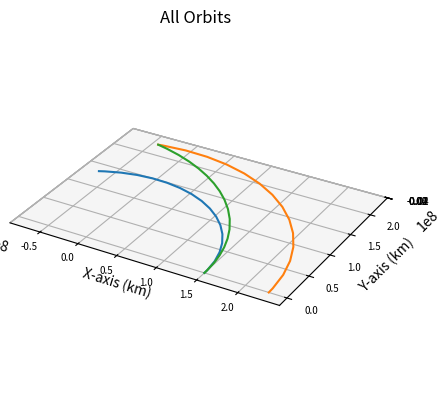

Here is the Python script that generated this plot:
import numpy as np
import matplotlib.pyplot as plt
from scipy.integrate import solve_ivp
import math

def main():
    """
    Main function
    """
    
    # Gravitational Constant times Earth mass, adjusted for kilometers
    # earth_mu = 398600.441500000
    sun_mu = 1.989e30*6.67e-20 # * 1e-9 km^3/m^3
    g = 9.80665*1e-3 # km/s^2

    dry_mass = 100e3 # approximation in kg according to published interview with Elon Musk
    payload_mass = 150e3 # this and propellant mass found on SpaceX web page on Starship
    propellant_mass = 1500e3
    engine_mass = 18144 # kg
    wet_mass = dry_mass + payload_mass + propellant_mass + engine_mass
    isp = 841 # isp of nerva
    exhaust_v = isp * g

    earthRad = 150e6
    earthVel = (sun_mu/earthRad)**0.5
    marsRad = 228e6
    marsVel = (sun_mu/marsRad)**0.5
    
    earthInitPos = np.array([earthRad, 0, 0])
    earthInitVel = np.array([0, earthVel, 0])
    marsInitPos = np.array([marsRad, 0, 0])
    marsInitVel = np.array([0, marsVel, 0])

    integration_time = 365*24*60*60
    integration_steps = 1000

    # Delta V of ship departing
    propellant_1 = 862e3 # kg
    shipDeltaV1 = exhaust_v * math.log(wet_mass / (wet_mass - propellant_1)) # delta v from departing burn (km/s)
    shipInitVel = [0, earthVel+shipDeltaV1, 0]
    
    ship, ship_times, arrival_time = ship_propagator(earthInitPos, shipInitVel, integration_time, integration_steps)
    mars_ToF, angular_velocity = calculate_mars_angle(ship, marsRad, sun_mu)
    earth, times = keplerian_propagator(earthInitPos, earthInitVel, arrival_time, integration_steps)
    mars, times = keplerian_propagator(marsInitPos, marsInitVel, mars_ToF, integration_steps)
    
    # Plot it
    fig = plt.figure()
    # Define axes in that figure
    ax = plt.axes(projection='3d',computed_zorder=False)
    # Plot x, y, z
    ax.plot(earth[0],earth[1],earth[2],zorder=5)
    ax.plot(mars[0],mars[1],mars[2],zorder=5)
    ax.plot(ship[0],ship[1],ship[2],zorder=5)
    plt.title("All Orbits")
    ax.set_xlabel("X-axis (km)")
    ax.set_ylabel("Y-axis (km)")
    ax.set_zlabel("Z-axis (km)")
    ax.xaxis.set_tick_params(labelsize=7)
    ax.yaxis.set_tick_params(labelsize=7)
    ax.zaxis.set_tick_params(labelsize=7)
    ax.set_aspect('equal', adjustable='box')

    # Final ship velocity ship[3:,-1]
    final_ship = ship[0:3,-1]
    final_x = final_ship[0]
    final_y = final_ship[1]

    # Angle from +X axis (in radians)
    theta_rad = np.arctan2(final_y, final_x)

    # Convert to degrees
    theta_deg = np.degrees(theta_rad)

    # Ensure it's in [0, 360)
    if theta_deg < 0:
        theta_deg += 360

    print("Ship angle from +X axis (degrees): "+str(theta_deg)) 

    # Get final positions
    final_ship_pos = ship[0:3, -1]  # X, Y, Z of Earth at final time
    final_mars_pos = mars[0:3, -1]    # X, Y, Z of Mars at final time
    final_mars_x = final_mars_pos[0]
    final_mars_y = final_mars_pos[1]
    
    # Delta V of ship arriving
    final_ship = ship[0:3,-1]
    DV2_vector = [mars[3][-1]-ship[3][-1], mars[4][-1]-ship[4][-1]]
    shipDeltaV2 = np.linalg.norm(DV2_vector)

    m_after_burn1 = wet_mass - propellant_1
    m_after_burn2 = m_after_burn1 / math.exp(shipDeltaV2 / (isp * g))
    propellant_2 = m_after_burn1 - m_after_burn2
    
    mars_theta_rad = np.arctan2(final_mars_y, final_mars_x)
    mars_theta_deg = np.degrees(mars_theta_rad)
    print("Ship - Mars Angle (deg): "+str(theta_deg - mars_theta_deg))

    # Compute distance in km
    distance = np.linalg.norm(final_mars_pos - final_ship_pos)
    print("Ship to Mars Distance (km): "+str(distance))
    if arrival_time is not None:
        print("Transfer Time (days): "+str(arrival_time/86400))
    print("Delta V at Departure (km/s): "+str(shipDeltaV1))
    print("Delta V at Arrival (km/s): "+str(shipDeltaV2))
    print("Departing Propellant Expenditure (t): "+str(propellant_1/1e3))
    print("Arriving Propellant Expenditure (t): "+str(propellant_2/1e3))
    print("Total Propellant Expenditure (t): "+str((propellant_1+propellant_2)/1e3))
        
    plt.show()

def reach_mars_event(t, state):
    x, y, z = state[:3]
    r = np.linalg.norm([x, y, z])
    return r - 228e6

reach_mars_event.terminal = True
reach_mars_event.direction = 0 

def keplerian_propagator(init_r, init_v, tof, steps):
    """
    Function to propagate a given orbit
    """
    # Time vector
    tspan = [0, tof]
    # Array of time values
    tof_array = np.linspace(0,tof, num=steps)
    init_state = np.concatenate((init_r,init_v))
    # Do the integration
    sol = solve_ivp(fun = lambda t,x:keplerian_eoms(t,x), t_span=tspan, y0=init_state, method="DOP853", rtol = 1e-12, atol = 1e-12)

    # Return everything
    return sol.y, sol.t

def ship_propagator(init_r, init_v, tof, steps):
    """
    Function to propagate a given orbit
    """
    # Time vector
    tspan = [0, tof]
    # Array of time values
    tof_array = np.linspace(0,tof, num=steps)
    init_state = np.concatenate((init_r,init_v))
    # Do the integration
    sol = solve_ivp(fun = lambda t,x:keplerian_eoms(t,x), t_span=tspan, y0=init_state, method="DOP853", rtol = 1e-12, atol = 1e-12, events=reach_mars_event)

    mars_arrival_time = sol.t_events[0][0] if sol.t_events[0].size > 0 else None

    # Return everything
    return sol.y, sol.t, mars_arrival_time

def keplerian_eoms(t, state):
    """
    Equation of motion for 2body orbits
    """
    sun_mu = 1.989e30*6.67e-20
    
    # Extract values from init
    x, y, z, vx, vy, vz = state
    r_dot = np.array([vx, vy, vz])
    
    # Define r
    r = np.linalg.norm([x, y, z])
    # Solve for the acceleration
    ax = - (sun_mu/r**3) * x
    ay = - (sun_mu/r**3) * y
    az = - (sun_mu/r**3) * z

    v_dot = np.array([ax, ay, az])

    dx = np.append(r_dot, v_dot)

    return dx

def calculate_mars_angle(ship_traj, marsRad, sun_mu):
    """
    Function to calculate the init angle of mars to accomplish rendezvous
    """
    final_x = ship_traj[0][-1]
    final_y = ship_traj[1][-1]

    # Angle from +X axis (in radians)
    theta_rad = np.arctan2(final_y, final_x)

    # Ensure it's in [0, 360)
    if theta_rad < 0:
        theta_rad += 2*np.pi

    # What is the Time of Flight for Mars
    # To accomplish this angle
    period = 2*np.pi*np.sqrt(marsRad**3/sun_mu) 

    angular_velocity = (2*np.pi)/period #radians/second
    # What time offset accomplishes this angular offset
    time_offset = theta_rad/angular_velocity

    return time_offset, angular_velocity

if __name__ == '__main__':
    main()
